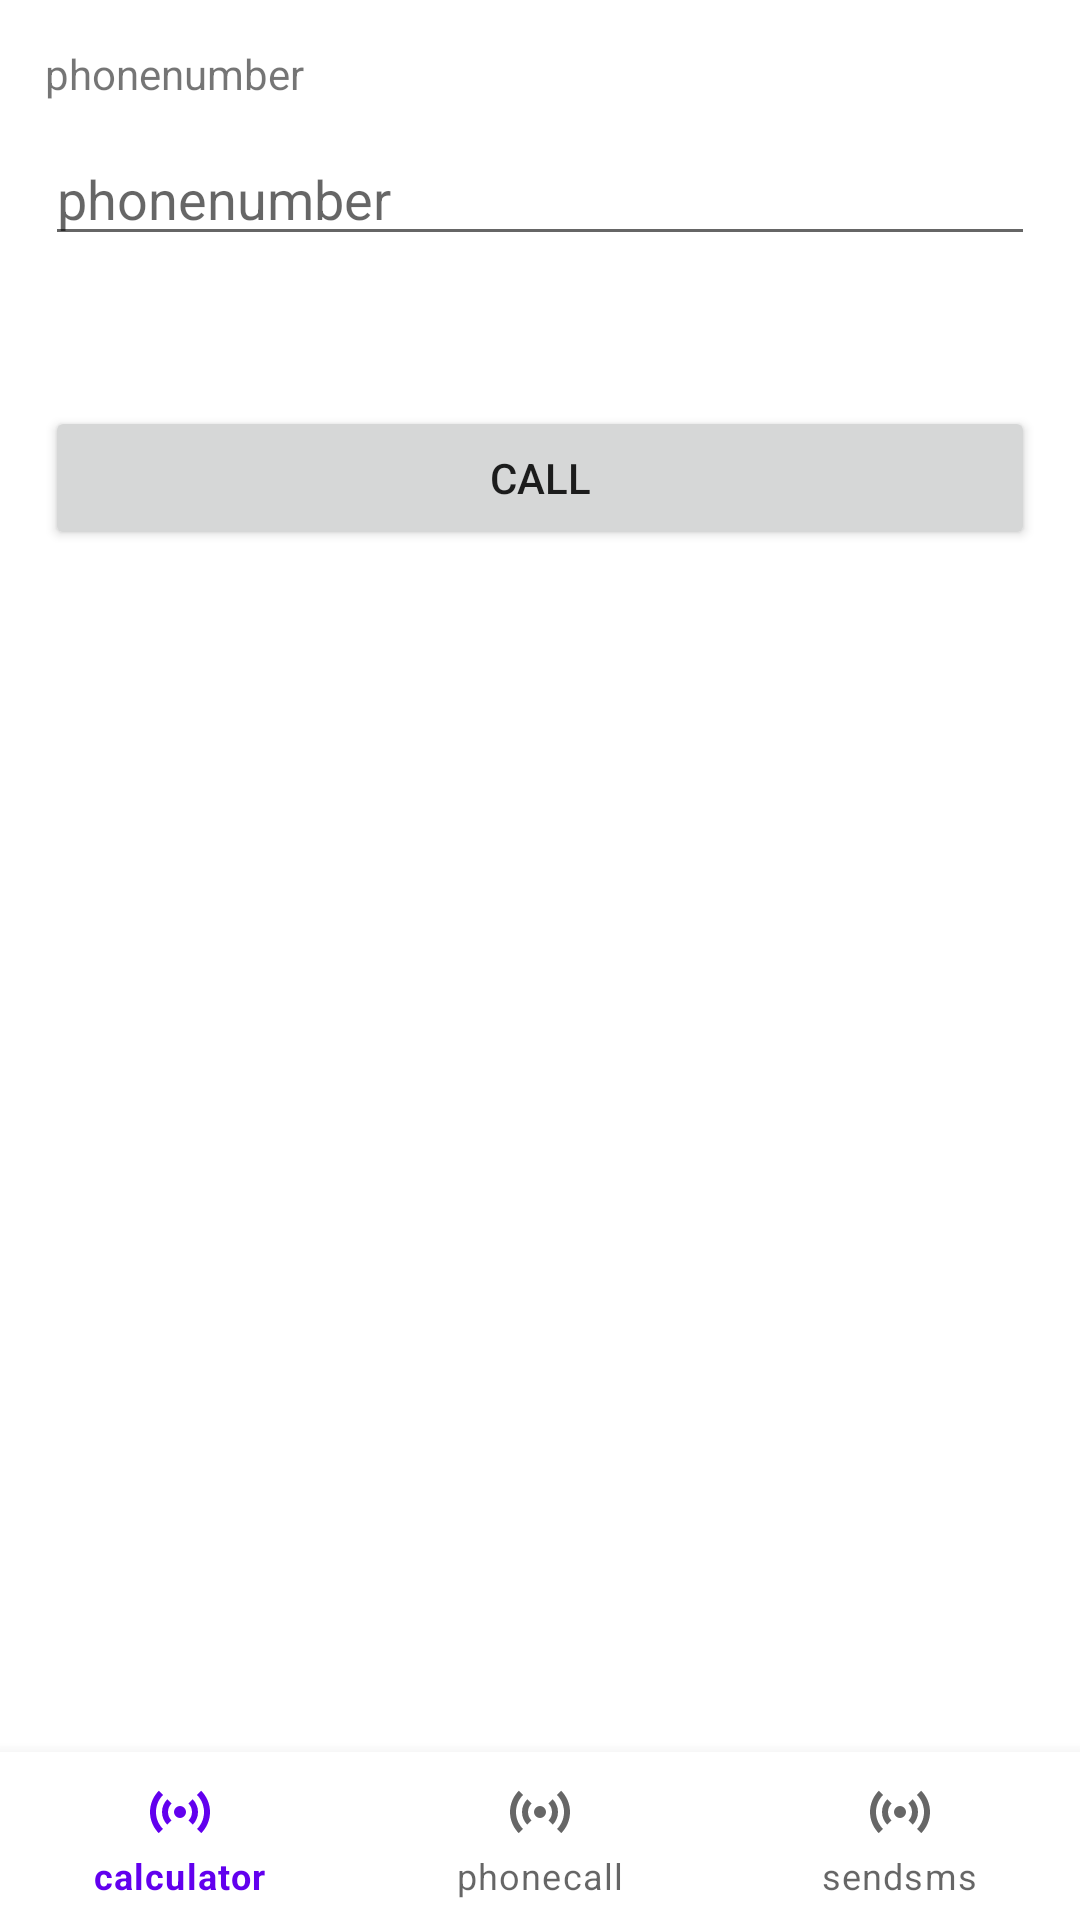

Reconstruct the res/layout file that produces this screen, plus the resources it refers to.
<!-- AndroidManifest.xml: application theme Theme.Chapchap -->
<!-- res/layout/activity_navigation.xml -->
<?xml version="1.0" encoding="utf-8"?>
<RelativeLayout xmlns:android="http://schemas.android.com/apk/res/android"
    xmlns:app="http://schemas.android.com/apk/res-auto"
    xmlns:tools="http://schemas.android.com/tools"
    android:layout_width="match_parent"
    android:layout_height="match_parent"
    tools:context=".navigation"
    android:orientation="vertical">

    <LinearLayout
        android:layout_width="match_parent"
        android:layout_height="match_parent"
        android:padding="15dp"
        android:orientation="vertical"
        >
        <TextView
            android:layout_width="match_parent"
            android:layout_height="wrap_content"
            android:text="phonenumber"/>
        <EditText
            android:id="@+id/etPhoneNumber"
            android:layout_width="match_parent"
            android:layout_height="wrap_content"
            android:hint="phonenumber"
            android:layout_marginTop="10dp"
            android:layout_marginBottom="50dp"
            android:inputType="phone"/>

        <Button
            android:id="@+id/btnCall"
            android:layout_width="match_parent"
            android:layout_height="wrap_content"
            android:text="call"/>

    </LinearLayout>


    <include
        layout="@layout/bottomnavigation"/>
</RelativeLayout>
<!-- res/layout/bottomnavigation.xml (included above) -->
<?xml version="1.0" encoding="utf-8"?>
<com.google.android.material.bottomnavigation.BottomNavigationView xmlns:android="http://schemas.android.com/apk/res/android"
    android:layout_width="match_parent"
    android:layout_height="wrap_content"
    android:layout_alignParentBottom="true"
    xmlns:app="http://schemas.android.com/apk/res-auto"
    app:menu="@menu/botnav">

</com.google.android.material.bottomnavigation.BottomNavigationView>
<!-- resources referenced by this layout -->
<resources>
  <style name="Theme.Chapchap" parent="Theme.MaterialComponents.DayNight.DarkActionBar">
          
          <item name="colorPrimary">@color/purple_500</item>
          <item name="colorPrimaryVariant">@color/purple_700</item>
          <item name="colorOnPrimary">@color/white</item>
          
          <item name="colorSecondary">@color/teal_200</item>
          <item name="colorSecondaryVariant">@color/teal_700</item>
          <item name="colorOnSecondary">@color/black</item>
          
          <item name="android:statusBarColor">?attr/colorPrimaryVariant</item>
          
      </style>
  <!-- not gathered from this repository: default colours our renderer supplied (Android Studio template values) -->
  <color name="purple_500">#FF6200EE</color>
  <color name="purple_700">#FF3700B3</color>
  <color name="teal_200">#FF03DAC5</color>
  <color name="teal_700">#FF018786</color>
  <color name="black">#FF000000</color>
  <color name="white">#FFFFFFFF</color>
</resources>
